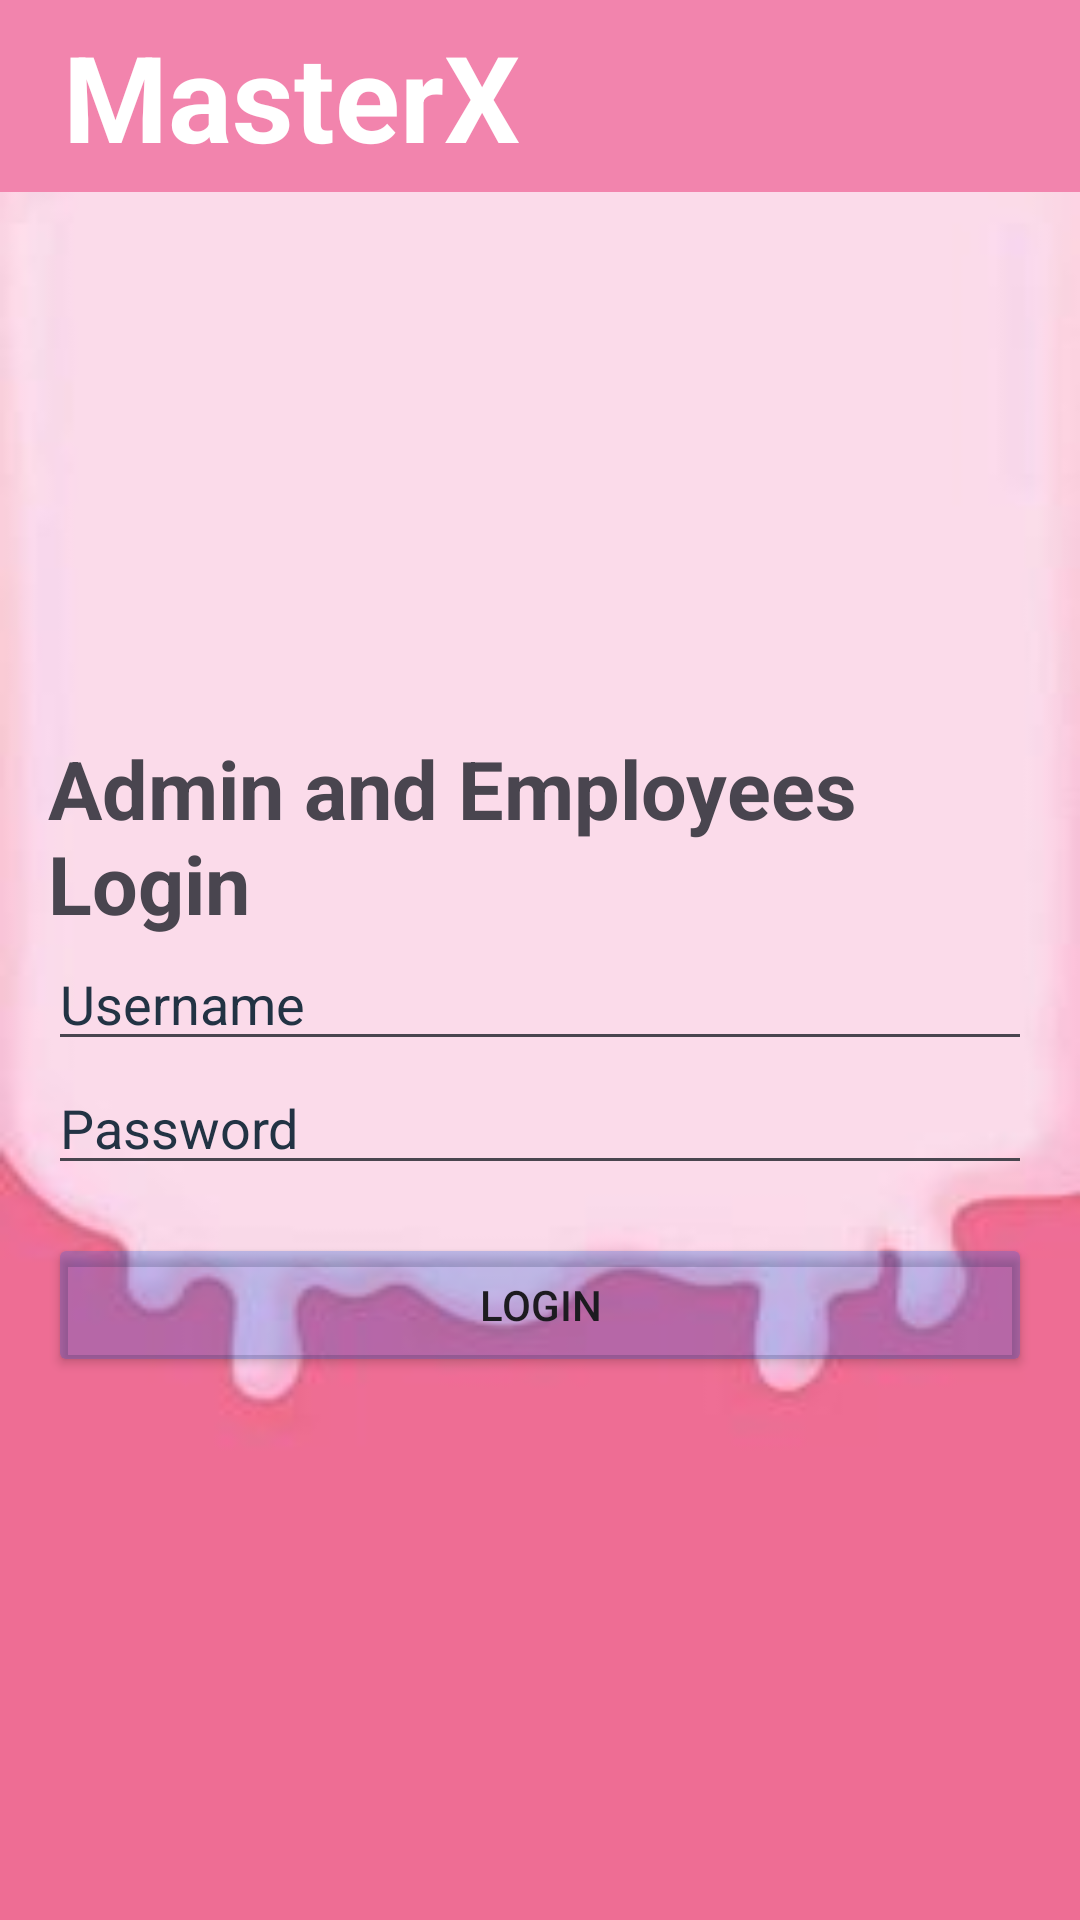

Reconstruct the res/layout file that produces this screen, plus the resources it refers to.
<!-- AndroidManifest.xml: application theme Theme.LamaFirstProject -->
<!-- res/layout/admin_login.xml -->
<LinearLayout
    xmlns:android="http://schemas.android.com/apk/res/android"
    android:layout_width="match_parent"
    android:layout_height="match_parent"
    android:orientation="vertical">
    <include layout="@layout/toolbar" />

    <LinearLayout
        android:layout_width="match_parent"
        android:layout_height="match_parent"
        android:orientation="vertical"
        android:gravity="center"
        android:background="@drawable/bk"
        android:padding="16dp">

        <TextView
            android:layout_width="wrap_content"
            android:layout_height="wrap_content"
            android:text="@string/admin_employee_login"
            android:textSize="27dp"
            android:textStyle="bold" />

        <EditText
            android:id="@+id/AUsername"
            android:layout_width="match_parent"
            android:layout_height="wrap_content"
            android:textColor="#234"
            android:textColorHint="#234"
            android:hint="@string/username" />

        <EditText
            android:id="@+id/APassword"
            android:layout_width="match_parent"
            android:layout_height="wrap_content"
            android:hint="@string/password"
            android:textColor="#234"
            android:textColorHint="#234"
            android:inputType="textPassword" />

        <Button
            android:id="@+id/abtn"
            android:layout_width="match_parent"
            android:layout_height="wrap_content"
            android:text="@string/login"
            android:backgroundTint="#441A59D8"
            android:onClick="loginButtonClick"
            android:layout_marginTop="16dp" />
    </LinearLayout>
</LinearLayout>
<!-- res/layout/toolbar.xml (included above) -->
<androidx.appcompat.widget.Toolbar
    xmlns:android="http://schemas.android.com/apk/res/android"
    android:id="@+id/appToolbar"
    android:layout_width="match_parent"
    android:layout_height="?attr/actionBarSize"
    android:background="#86E91E63"
>

    
    <TextView
        android:layout_width="wrap_content"
        android:layout_height="wrap_content"
        android:text="MasterX"
        android:textColor="#ffffff"
        android:textStyle="bold"
        android:textSize="40dp"
 android:padding="5dp"
        />

</androidx.appcompat.widget.Toolbar>
<!-- resources referenced by this layout -->
<resources>
  <!-- drawable bk: jpg bitmap (drawable, 3289 bytes) -->
  <string name="admin_employee_login">Admin and Employees Login</string>
  <string name="login">Login</string>
  <string name="password">Password</string>
  <string name="username">Username</string>
  <style name="Theme.LamaFirstProject" parent="Base.Theme.LamaFirstProject" />
  <style name="Base.Theme.LamaFirstProject" parent="Theme.Material3.DayNight.NoActionBar">
          
          
      </style>
</resources>
